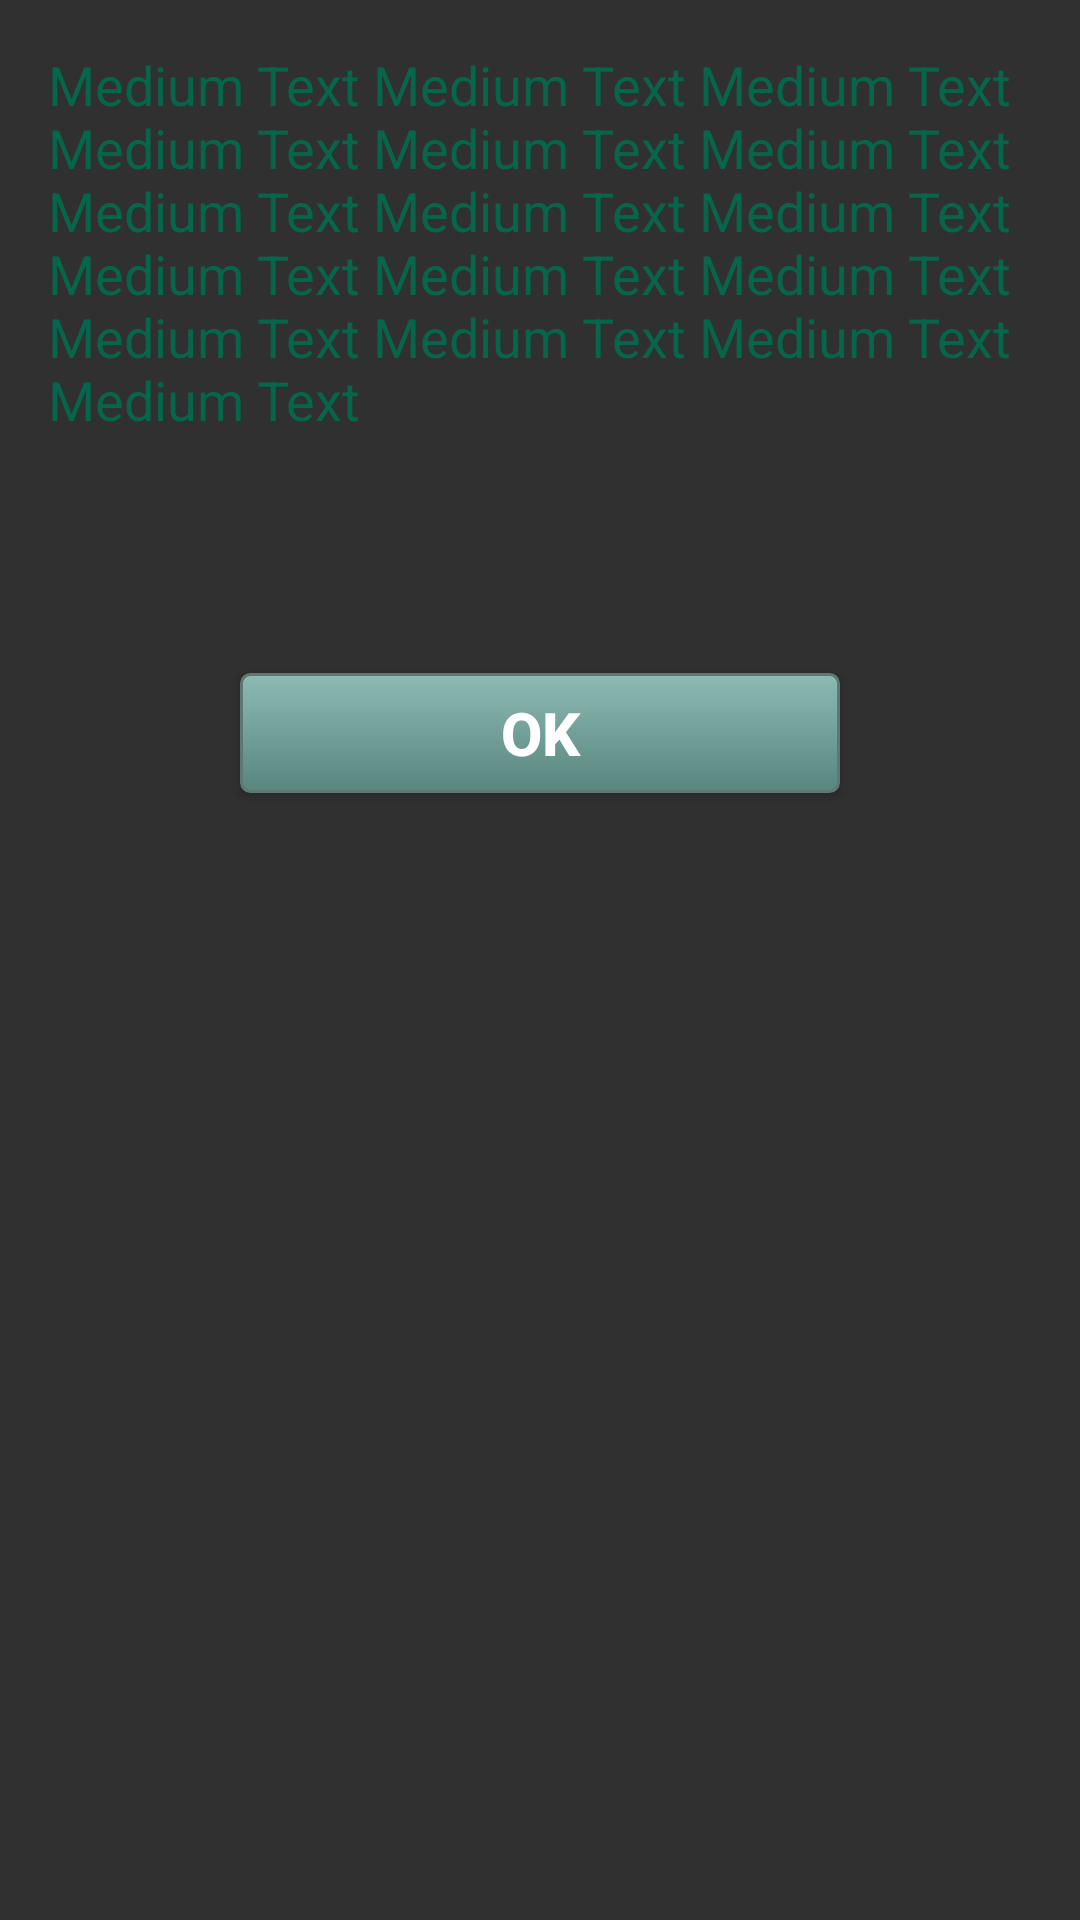

Produce the Android XML layout that renders to this screen, including the resource entries it uses.
<!-- AndroidManifest.xml: application theme AppTheme -->
<!-- res/layout/achievement_information_dialog.xml -->
<?xml version="1.0" encoding="utf-8"?>
<LinearLayout xmlns:android="http://schemas.android.com/apk/res/android"
    android:orientation="vertical" android:layout_width="match_parent"
    android:layout_height="match_parent"
    android:paddingBottom="@dimen/activity_vertical_margin"
    android:paddingLeft="@dimen/activity_horizontal_margin"
    android:paddingRight="@dimen/activity_horizontal_margin"
    android:paddingTop="@dimen/activity_vertical_margin">

    <TextView
        android:layout_width="wrap_content"
        android:layout_height="wrap_content"
        android:textAppearance="?android:attr/textAppearanceMedium"
        android:text="Medium Text Medium Text Medium Text Medium Text Medium Text Medium Text Medium Text Medium Text Medium Text Medium Text Medium Text Medium Text Medium Text Medium Text Medium Text Medium Text"
        android:id="@+id/achievementInformation" />

    <ProgressBar
        style="?android:attr/progressBarStyleHorizontal"
        android:layout_width="332dp"
        android:layout_height="wrap_content"
        android:id="@+id/achievementProgressBar"
        android:visibility="invisible"
        android:minHeight="40dp" />

    <TextView
        android:layout_width="wrap_content"
        android:layout_height="wrap_content"
        android:textAppearance="?android:attr/textAppearanceSmall"
        android:text="Small Text"
        android:id="@+id/progressBarValueText"
        android:layout_gravity="center_horizontal"
        android:visibility="invisible" />

    <Button
        android:id="@+id/ok_button"
        android:layout_gravity="center"
        android:background="@drawable/mybutton"
        android:text="OK"
        android:textColor="@color/white"
        android:textStyle="bold"
        android:textSize="20sp"
        android:layout_marginTop="20dp"
        android:layout_width="200dp"
        android:layout_height="40dp" />

</LinearLayout>
<!-- resources referenced by this layout -->
<resources>
  <color name="white">#FFFFFF</color>
  <dimen name="activity_horizontal_margin">16dp</dimen>
  <dimen name="activity_vertical_margin">16dp</dimen>
  <!-- drawable mybutton (drawable-hdpi) -->
  <?xml version="1.0" encoding="utf-8"?>
  <selector xmlns:android="http://schemas.android.com/apk/res/android" >
      <item android:state_pressed="true" >
          <shape android:shape="rectangle"  >
              <corners android:radius="3dip" />
              <stroke android:width="1dip" android:color="#5e7974" />
              <gradient android:angle="-90" android:startColor="@color/lloyds_green" android:endColor="#689a92"  />
          </shape>
      </item>
      <item android:state_focused="true">
          <shape android:shape="rectangle"  >
              <corners android:radius="3dip" />
              <stroke android:width="1dip" android:color="#5e7974" />
              <solid android:color="#58857e"/>
          </shape>
      </item>
      <item >
          <shape android:shape="rectangle"  >
              <corners android:radius="3dip" />
              <stroke android:width="1dip" android:color="#5e7974" />
              <gradient android:angle="-90" android:startColor="#8dbab3" android:endColor="#58857e" />
          </shape>
      </item>
  </selector>
  <style name="AppTheme" parent="Theme.AppCompat.NoActionBar">
          <item name="android:textColor">@color/lloyds_green</item>
          <item name="android:dropDownListViewStyle">@style/mySpinnerStyle</item>
          <item name="android:dialogTheme">@style/YourAlertDialogTheme</item>
      </style>
  <color name="lloyds_green">#06664c</color>
  <style name="mySpinnerStyle" parent="android:Widget.ListView.DropDown">
          <item name="android:divider">#ffffff</item>
          <item name="android:dividerHeight">1dp</item>
      </style>
  <style name="YourAlertDialogTheme">
          <item name="android:windowNoTitle">false</item>
          <item name="android:textColor">@color/white</item>
          <item name="android:windowBackground">@drawable/gradient_green</item>
          <item name="android:windowContentOverlay">@null</item>
          <item name="android:windowIsFloating">true</item>
          <item name="android:windowAnimationStyle">@android:style/Animation.Dialog</item>
          <item name="android:windowMinWidthMajor">@android:dimen/dialog_min_width_major</item>
          <item name="android:windowMinWidthMinor">@android:dimen/dialog_min_width_minor</item>
      </style>
  <!-- drawable gradient_green (drawable) -->
  <?xml version="1.0" encoding="utf-8"?>
  <selector xmlns:android="http://schemas.android.com/apk/res/android">
  <item>
      <shape>
          <gradient
              android:angle="315"
              android:startColor="#055841"
              android:endColor="#208268"
              android:type="linear" />
      </shape>
  </item>
  </selector>
</resources>
